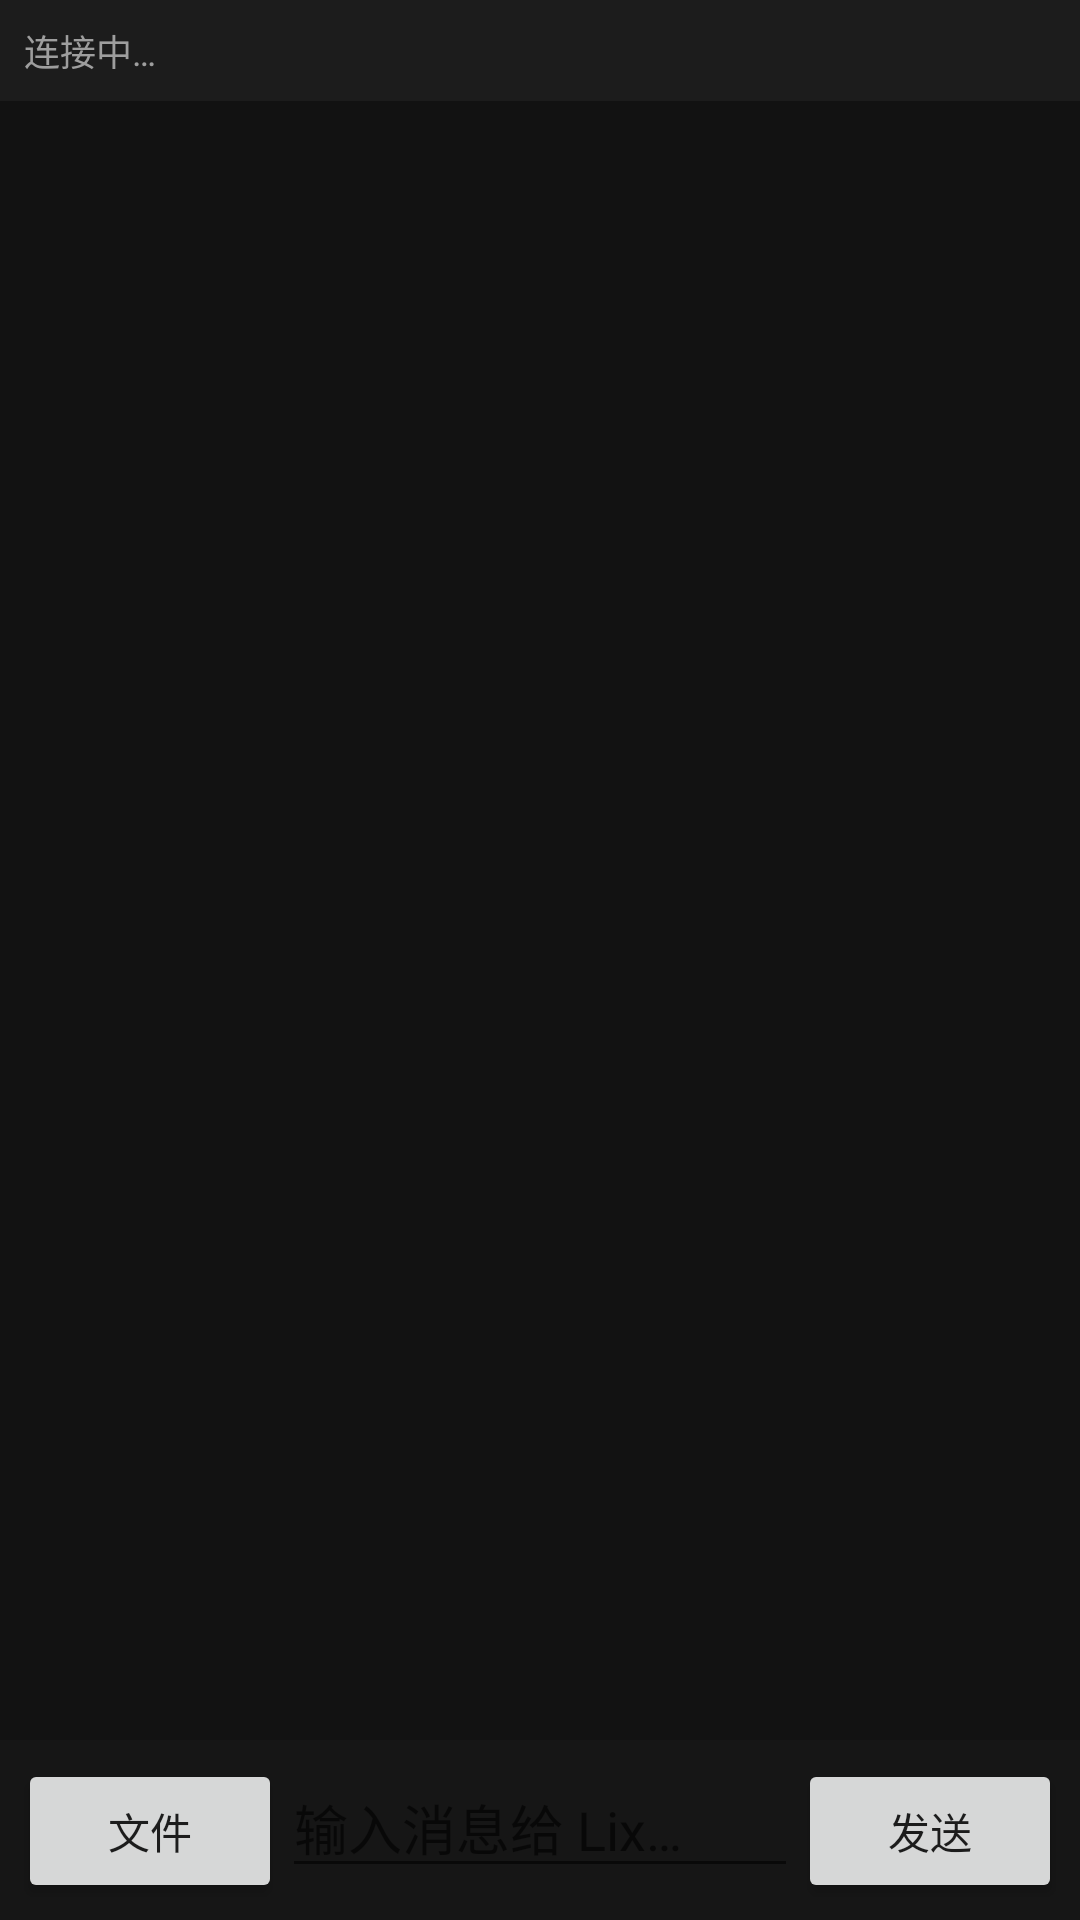

Here is an Android app screen rendered from its layout file. Give the layout XML and the strings, colors and styles it references.
<!-- AndroidManifest.xml: application theme Theme.Clawli -->
<!-- res/layout/activity_chat.xml -->
<?xml version="1.0" encoding="utf-8"?>
<LinearLayout xmlns:android="http://schemas.android.com/apk/res/android"
    android:layout_width="match_parent"
    android:layout_height="match_parent"
    android:orientation="vertical">

    <TextView
        android:id="@+id/statusView"
        android:layout_width="match_parent"
        android:layout_height="wrap_content"
        android:background="#1c1c1c"
        android:ellipsize="middle"
        android:padding="8dp"
        android:singleLine="true"
        android:text="@string/status_connecting"
        android:textColor="#9e9e9e"
        android:textSize="12sp" />

    <androidx.recyclerview.widget.RecyclerView
        android:id="@+id/recycler"
        android:layout_width="match_parent"
        android:layout_height="0dp"
        android:layout_weight="1"
        android:padding="8dp"
        android:clipToPadding="false" />

    <LinearLayout
        android:layout_width="match_parent"
        android:layout_height="wrap_content"
        android:background="#161616"
        android:orientation="horizontal"
        android:padding="6dp">

        <Button
            android:id="@+id/attachBtn"
            android:layout_width="wrap_content"
            android:layout_height="wrap_content"
            android:text="@string/attach" />

        <EditText
            android:id="@+id/input"
            android:layout_width="0dp"
            android:layout_height="wrap_content"
            android:layout_weight="1"
            android:hint="@string/hint_input"
            android:inputType="textMultiLine"
            android:maxLines="4" />

        <Button
            android:id="@+id/sendBtn"
            android:layout_width="wrap_content"
            android:layout_height="wrap_content"
            android:text="@string/send" />
    </LinearLayout>
</LinearLayout>
<!-- resources referenced by this layout -->
<resources>
  <string name="attach">文件</string>
  <string name="hint_input">输入消息给 Lix…</string>
  <string name="send">发送</string>
  <string name="status_connecting">连接中…</string>
  <style name="Theme.Clawli" parent="Theme.MaterialComponents.DayNight.NoActionBar">
          <item name="android:windowBackground">#121212</item>
          <item name="colorPrimary">#5b8def</item>
          <item name="colorPrimaryVariant">#3b6bc4</item>
          <item name="colorOnPrimary">#ffffff</item>
          <item name="colorSecondary">#81c995</item>
          <item name="android:statusBarColor">#0d0d0d</item>
      </style>
</resources>
